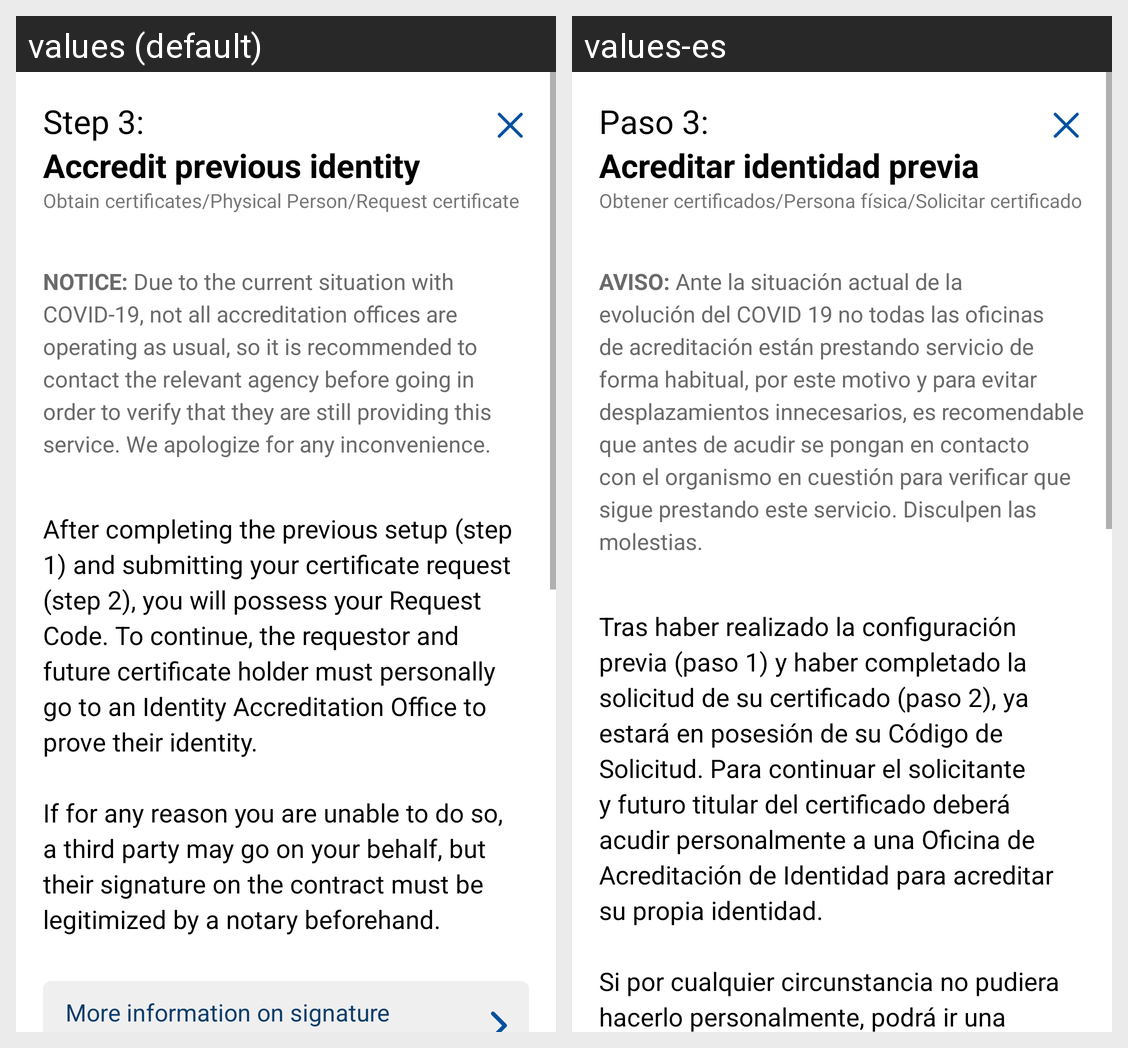

For this localized Android screen grid, give each drawn string resource with its value in every locale shown.
Android screen res/layout/fr_oc_step3_physical_person.xml rendered under 2 locales, left to right: values (default), values-es. Device: Nexus 5 (rendered at 1080×1920; each locale shown at half size, 540×960, under a caption strip naming it); theme Theme.AppRealCasaMoneda.Light.
Strings drawn on this screen, with the default value and each locale's value (text and hints the layout hard-codes, and strings that could not be matched under every locale, appear in the picture but are not listed):

oc_pp_step3
  values: Step 3:
  values-es: Paso 3:

oc_pp_step3_title
  values: Accredit previous identity
  values-es: Acreditar identidad previa

oc_pp_step3_nav
  values: Obtain certificates/Physical Person/Request certificate
  values-es: Obtener certificados/Persona física/Solicitar certificado

oc_pp_step2_notice
  values: NOTICE: Due to the current situation with COVID-19, not all accreditation offices are operating as usual, so it is recommended to contact the relevant agency before going in order to verify that they are still providing this service. We apologize for any inconvenience.
  values-es: AVISO: Ante la situación actual de la evolución del COVID 19 no todas las oficinas de acreditación están prestando servicio de forma habitual, por este motivo y para evitar desplazamientos innecesarios, es recomendable que antes de acudir se pongan en contacto con el organismo en cuestión para verificar que sigue prestando este servicio. Disculpen las molestias.

oc_pp_step3_text
  values: After completing the previous setup (step 1) and submitting your certificate request (step 2), you will possess your Request Code. To continue, the requestor and future certificate holder must personally go to an Identity Accreditation Office to prove their identity.
      
      If for any reason you are unable to do so, a third party may go on your behalf, but their signature on the contract must be …[clipped]
  values-es: Tras haber realizado la configuración previa (paso 1) y haber completado la solicitud de su certificado (paso 2), ya estará en posesión de su Código de Solicitud. Para continuar el solicitante y futuro titular del certificado deberá acudir personalmente a una Oficina de Acreditación de Identidad para acreditar su propia identidad.
      
      Si por cualquier circunstancia no pudiera hacerlo personalmente, …[clipped]
